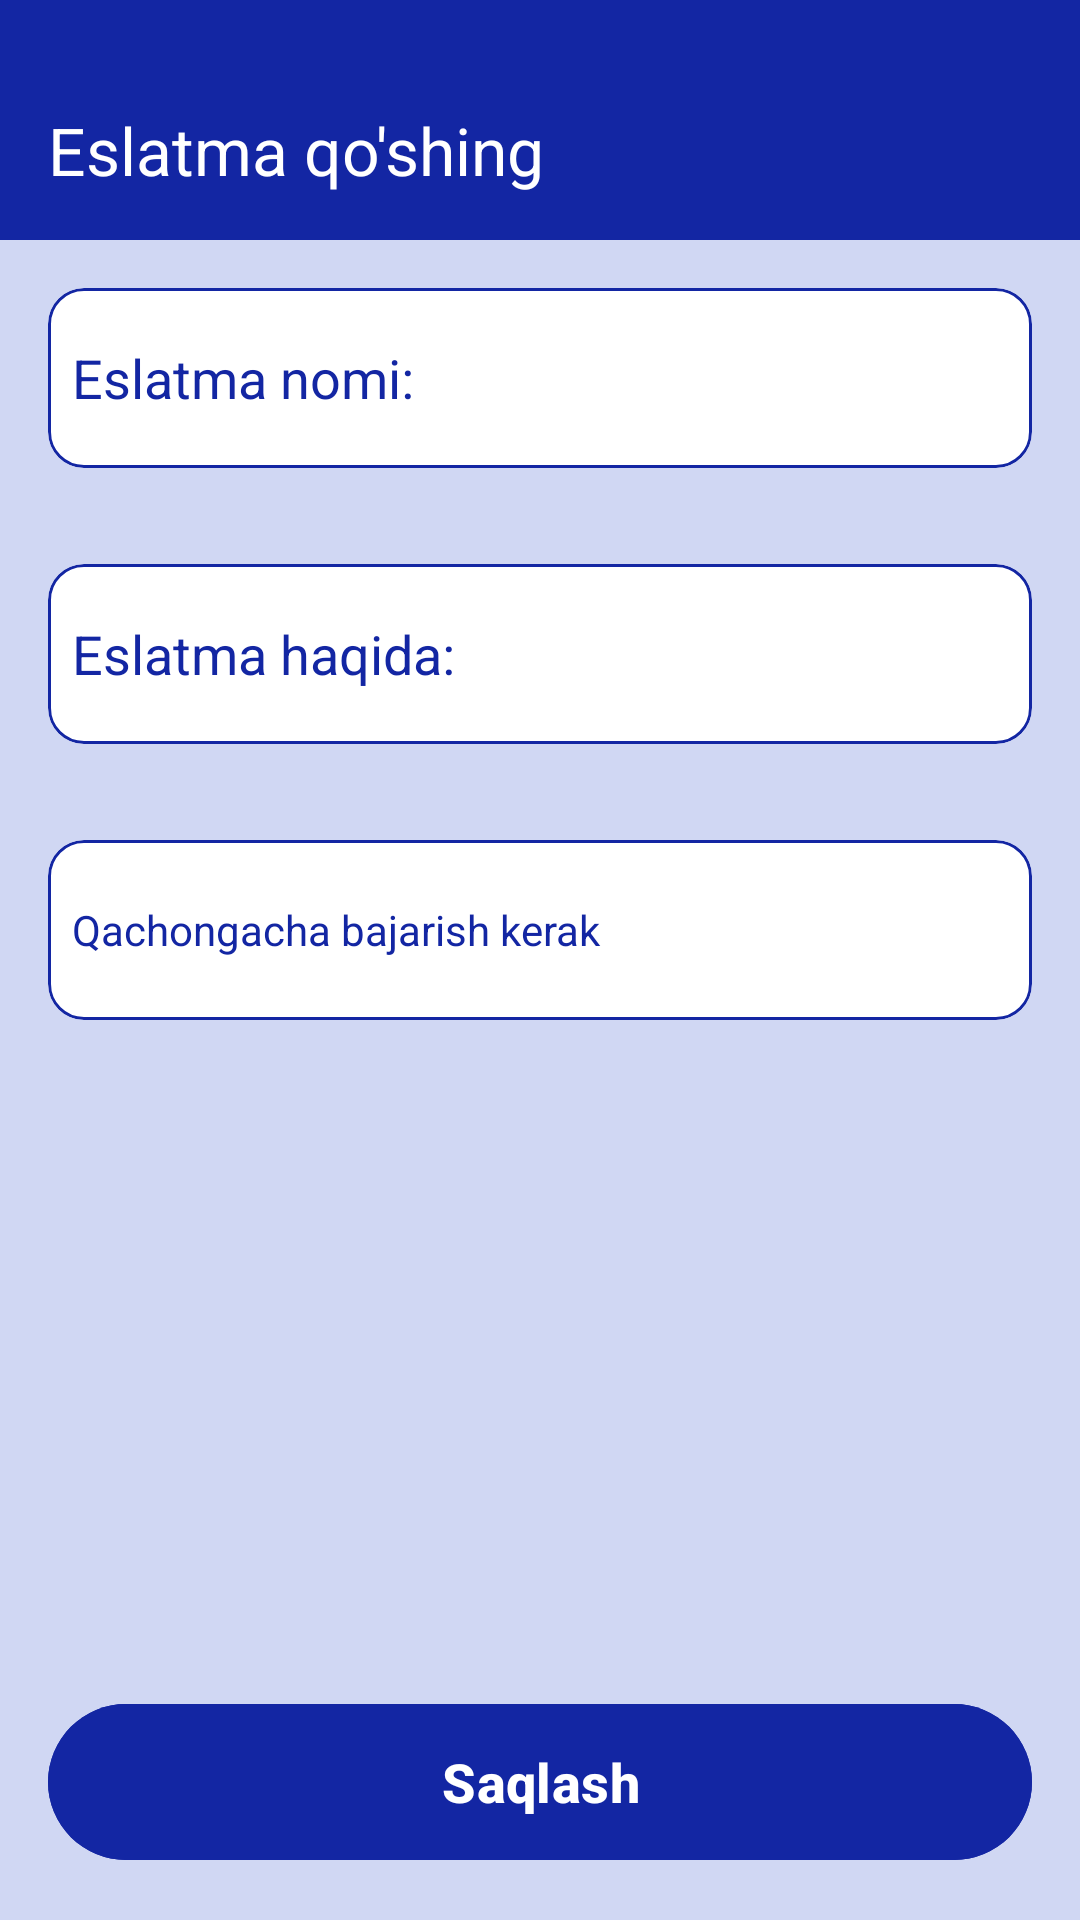

Produce the Android XML layout that renders to this screen, including the resource entries it uses.
<!-- AndroidManifest.xml: application theme Theme.Eslatmalar -->
<!-- res/layout/activity_add_to_do_page.xml -->
<?xml version="1.0" encoding="utf-8"?>
<RelativeLayout xmlns:android="http://schemas.android.com/apk/res/android"
    xmlns:app="http://schemas.android.com/apk/res-auto"
    xmlns:tools="http://schemas.android.com/tools"
    android:id="@+id/add_to_do_page_main"
    android:layout_width="match_parent"
    android:layout_height="match_parent"
    android:orientation="vertical"
    android:background="@color/bacground"
    tools:context=".AddToDoPageActivity">


  <androidx.appcompat.widget.Toolbar
      android:id="@+id/add_to_do_page_toolbar"
      android:layout_width="match_parent"
      android:layout_height="80dp"
      android:background="@color/main_color"
      app:title="Eslatma qo'shing"
      app:navigationIcon="@drawable/back_icon"
      app:titleTextColor="@color/white"
      android:paddingTop="20dp"/>

  <com.google.android.material.card.MaterialCardView
      android:id="@+id/card_title"
      android:layout_width="match_parent"
      android:layout_height="60dp"
      android:layout_below="@id/add_to_do_page_toolbar"
      android:layout_margin="16dp"
      app:cardBackgroundColor="@color/white"
      app:strokeColor="@color/main_color"
      app:strokeWidth="1dp">
    <EditText
        android:id="@+id/edit_to_do_title"
        android:layout_width="match_parent"
        android:layout_height="wrap_content"
        android:layout_marginHorizontal="8sp"
        android:background="@android:color/transparent"
        android:layout_gravity="center_vertical"
        android:hint="Eslatma nomi:"
        android:textColorHint="@color/main_color"
        android:textColor="@color/black"
        android:inputType="text"/>
  </com.google.android.material.card.MaterialCardView>
  <com.google.android.material.card.MaterialCardView
      android:id="@+id/card_descreption"
      android:layout_width="match_parent"
      android:layout_height="60dp"
      android:layout_below="@id/card_title"
      android:layout_margin="16dp"
      app:cardBackgroundColor="@color/white"
      app:strokeColor="@color/main_color"
      app:strokeWidth="1dp">
    <EditText
        android:id="@+id/edit_to_do_descreption"
        android:layout_width="match_parent"
        android:layout_height="wrap_content"
        android:layout_marginHorizontal="8sp"
        android:background="@android:color/transparent"
        android:layout_gravity="center_vertical"
        android:hint="Eslatma haqida:"
        android:textColorHint="@color/main_color"
        android:textColor="@color/black"
        android:inputType="text"/>
  </com.google.android.material.card.MaterialCardView>
  <com.google.android.material.card.MaterialCardView
      android:id="@+id/card_this_day"
      android:layout_width="match_parent"
      android:layout_height="60dp"
      android:layout_below="@id/card_descreption"
      android:layout_margin="16dp"
      app:cardBackgroundColor="@color/white"
      app:strokeColor="@color/main_color"
      app:strokeWidth="1dp">
    <TextView
        android:id="@+id/edit_to_do_this_day"
        android:layout_width="match_parent"
        android:layout_height="wrap_content"
        android:layout_marginHorizontal="8sp"
        android:layout_gravity="center_vertical"
        android:hint="Qachongacha bajarish kerak"
        android:textColor="@color/black"
        android:textColorHint="@color/main_color"/>
  </com.google.android.material.card.MaterialCardView>

  <com.google.android.material.button.MaterialButton
      android:id="@+id/save_to_do_list_button"
      android:layout_width="match_parent"
      android:layout_height="60dp"
      android:backgroundTint="@color/main_color"
      android:layout_alignParentBottom="true"
      android:layout_margin="16dp"
      android:text="Saqlash"
      android:textColor="@color/white"
      android:textSize="18sp"
      android:textStyle="bold"/>

</RelativeLayout>
<!-- resources referenced by this layout -->
<resources>
  <color name="bacground">#D0D7F3</color>
  <color name="black">#FF000000</color>
  <color name="main_color">#1326A3</color>
  <color name="white">#FFFFFFFF</color>
  <style name="Theme.Eslatmalar" parent="Base.Theme.Eslatmalar" />
  <style name="Base.Theme.Eslatmalar" parent="Theme.Material3.DayNight.NoActionBar">
          
           <item name="colorPrimary">@color/main_color</item>
           <item name="android:textColorSecondary">@color/white</item>
      </style>
</resources>
